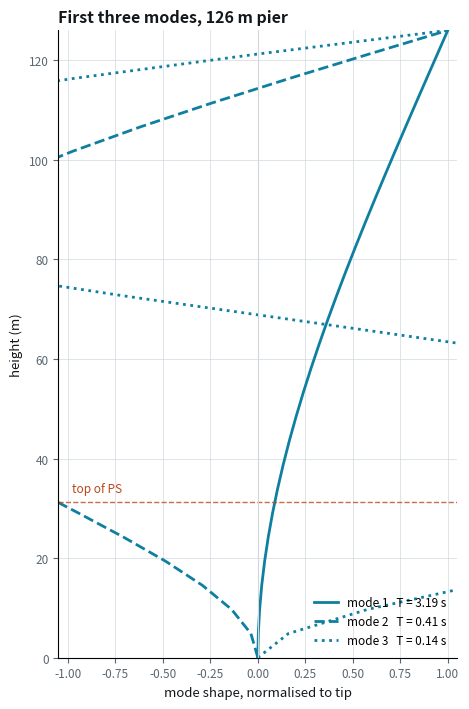
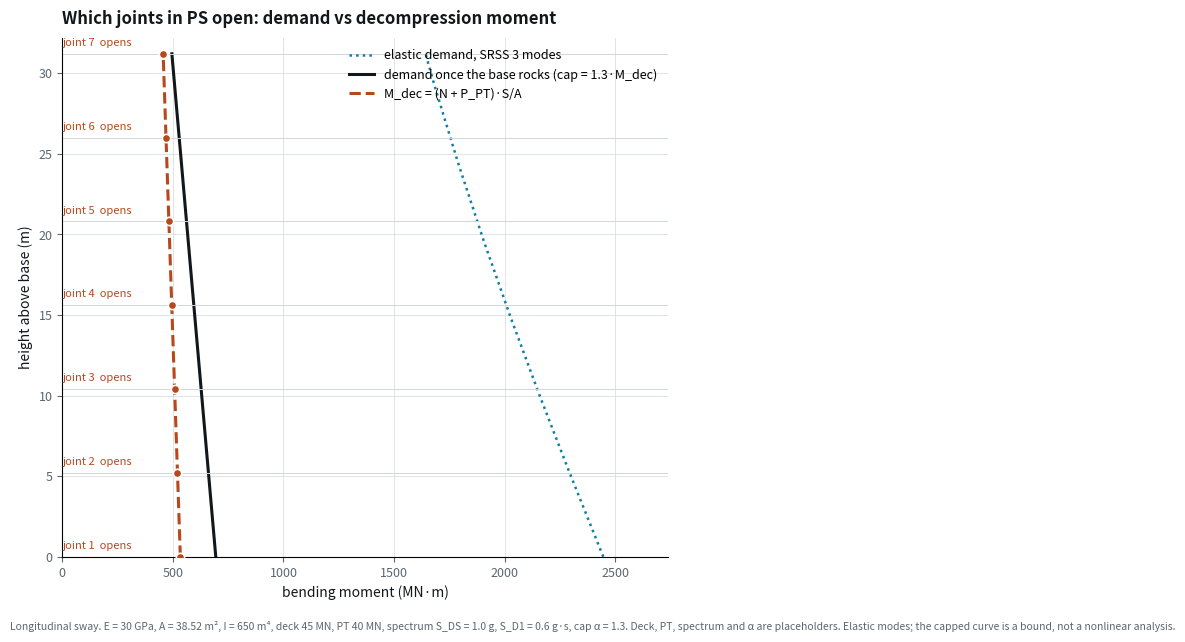

Reproduce these figures in Python, in order.
#!/usr/bin/env python3
"""
Eigenvalue model of the full 126 m pier, and the joint-opening check.

Cantilever, rigid base, deck mass lumped at the top. Euler-Bernoulli beam
elements, self-mass lumped at the nodes. Solves for periods and mode shapes,
builds the modal moment and shear profiles, scales them by a design spectrum,
combines SRSS, and compares the moment demand up the height against the
decompression moment M_dec(z) = (N(z) + P_PT) * S/A.

    pip install numpy scipy matplotlib
    python ps_modal.py

Outputs
    ps_modes.png / .pdf      first three mode shapes
    ps_joints.png / .pdf     moment demand vs M_dec up PS, joint by joint

Everything in PARAMS is an input you must be able to defend. The three marked
PLACEHOLDER are not from your prototype and need replacing.
"""

from dataclasses import dataclass

import numpy as np
from scipy.linalg import eigh
import matplotlib
matplotlib.use("Agg")
import matplotlib.pyplot as plt

# --------------------------------------------------------------------------
# PARAMETERS
# --------------------------------------------------------------------------


@dataclass
class Params:
    # pier
    H: float = 126.0            # m, full pier height
    H_PS: float = 31.2          # m, PS height
    seg_h: float = 5.2          # m, segment height (joints at multiples)
    A: float = 38.52            # m^2, net section area
    I: float = 650.0            # m^4, about the section's vertical axis
                                #      -> longitudinal sway. Use 513 for transverse.
    c: float = 6.522            # m, centroid to the far extreme fibre (12.0 - 5.478)
    E: float = 30.0e3           # MPa, C40 concrete  (30 GPa)
    gamma: float = 25.0         # kN/m^3, reinforced concrete unit weight
    n_el: int = 26              # elements

    # loads on the joints
    W_deck: float = 45.0e3      # kN, tributary deck weight at pier top   PLACEHOLDER
    P_PT: float = 40.0e3        # kN, post-tensioning force through the joints   PLACEHOLDER

    # design spectrum (ASCE 7 shape, 5% damping)                         PLACEHOLDER
    S_DS: float = 1.00          # g
    S_D1: float = 0.60          # g·s
    T_L: float = 8.0            # s

    n_modes: int = 3

    # post-decompression cap: base moment rises to alpha * M_dec as the joint
    # rocks (tendon stretch + ED bars). Governs what the upper joints see.
    alpha_cap: float = 1.3      # PLACEHOLDER — from the joint's M-theta model


P = Params()
g = 9.81

C_MODE = "#0E7FA0"
C_INK = "#12171B"
C_DEC = "#B8481B"
C_MUTED = "#5A6670"
C_GRID = "#CFD7DC"


# --------------------------------------------------------------------------
# finite element cantilever
# --------------------------------------------------------------------------

def beam_matrices(p: Params):
    """Global K and lumped M for a vertical cantilever. DOFs per node:
    lateral translation u, rotation θ. Node 0 at the base is fixed."""
    n = p.n_el
    L = p.H / n
    EI = p.E * 1e3 * p.I                       # kN·m^2  (MPa -> kPa)
    m_line = p.gamma * p.A / g                 # t/m   (kN/m^3 * m^2 / (m/s^2))

    ndof = 2 * (n + 1)
    K = np.zeros((ndof, ndof))
    M = np.zeros((ndof, ndof))

    k = EI / L**3 * np.array([
        [12,      6*L,   -12,     6*L],
        [6*L,   4*L*L,  -6*L,   2*L*L],
        [-12,    -6*L,    12,    -6*L],
        [6*L,   2*L*L,  -6*L,   4*L*L],
    ])
    for e in range(n):
        idx = [2*e, 2*e+1, 2*e+2, 2*e+3]
        K[np.ix_(idx, idx)] += k
        # lumped translational mass, half the element to each end
        M[2*e, 2*e] += m_line * L / 2
        M[2*e+2, 2*e+2] += m_line * L / 2

    # deck mass at the top node
    M[2*n, 2*n] += p.W_deck / g

    # tiny rotational inertia so M stays non-singular for eigh
    for i in range(n + 1):
        M[2*i+1, 2*i+1] += 1e-6 * m_line * L**3

    free = list(range(2, ndof))                 # fix u and θ at node 0
    return K, M, free, L


def modal(p: Params):
    K, M, free, L = beam_matrices(p)
    Kf, Mf = K[np.ix_(free, free)], M[np.ix_(free, free)]
    w2, phi = eigh(Kf, Mf)
    order = np.argsort(w2)
    w2, phi = w2[order], phi[:, order]

    n = p.n_el
    z = np.linspace(0, p.H, n + 1)

    # translational components only, normalised to unit tip displacement
    Phi = np.zeros((n + 1, p.n_modes))
    for j in range(p.n_modes):
        v = np.zeros(2 * (n + 1))
        v[free] = phi[:, j]
        u = v[0::2]
        Phi[:, j] = u / u[-1]

    # lumped translational masses per node
    m = np.zeros(n + 1)
    m_line = p.gamma * p.A / g
    m[:-1] += m_line * L / 2
    m[1:] += m_line * L / 2
    m[-1] += p.W_deck / g

    T = 2 * np.pi / np.sqrt(w2[:p.n_modes])
    Gamma = (Phi.T @ m) / np.einsum("ij,i,ij->j", Phi, m, Phi)   # participation
    Meff = (Phi.T @ m) ** 2 / np.einsum("ij,i,ij->j", Phi, m, Phi)
    return z, m, Phi, T, Gamma, Meff


# --------------------------------------------------------------------------
# spectrum, modal forces, internal-force profiles
# --------------------------------------------------------------------------

def Sa(T, p: Params):
    """ASCE 7 design spectrum, g."""
    T0, Ts = 0.2 * p.S_D1 / p.S_DS, p.S_D1 / p.S_DS
    if T < T0:
        return p.S_DS * (0.4 + 0.6 * T / T0)
    if T <= Ts:
        return p.S_DS
    if T <= p.T_L:
        return p.S_D1 / T
    return p.S_D1 * p.T_L / T**2


def profiles(z, m, Phi, Gamma, T, p: Params):
    """Per-mode shear V_n(z) and moment M_n(z) from the modal inertia forces
    s_n = Γ_n m φ_n Sa_n. Returns arrays [node, mode] in kN and kN·m."""
    nn, nm = Phi.shape
    V = np.zeros((nn, nm))
    Mo = np.zeros((nn, nm))
    for j in range(nm):
        f = Gamma[j] * m * Phi[:, j] * Sa(T[j], p) * g     # kN at each node
        for i in range(nn):
            above = np.arange(i, nn)
            V[i, j] = f[above].sum()
            Mo[i, j] = (f[above] * (z[above] - z[i])).sum()
    return V, Mo


def m_dec(z, p: Params):
    """Decompression moment at height z, kN·m."""
    N_self = p.gamma * p.A * (p.H - z)          # weight of pier above z
    N = N_self + p.W_deck + p.P_PT
    S = p.I / p.c
    return N * S / p.A, N


# --------------------------------------------------------------------------

def main():
    p = P
    z, m, Phi, T, Gamma, Meff = modal(p)
    V, Mo = profiles(z, m, Phi, Gamma, T, p)
    Msrss = np.sqrt((Mo**2).sum(axis=1))
    Vsrss = np.sqrt((V**2).sum(axis=1))
    Mdec, N = m_dec(z, p)

    # capped demand: base rocks at alpha*M_dec; the pier above sees the
    # first-mode moment shape scaled to that cap
    Mcap = p.alpha_cap * Mdec[0] * Mo[:, 0] / Mo[0, 0]

    mtot = m.sum()

    # ---------------- console ----------------
    print("=== Modal properties (full 126 m pier, rigid base) ===")
    for j in range(p.n_modes):
        print(f"  mode {j+1}:  T = {T[j]:6.2f} s   f = {1/T[j]:5.2f} Hz   "
              f"Sa = {Sa(T[j], p):.3f} g   "
              f"eff. mass = {100*Meff[j]/mtot:5.1f} %   "
              f"base M = {Mo[0,j]/1e3:8.0f} MN·m   base V = {V[0,j]/1e3:7.0f} MN")
    print(f"  first three modes carry {100*Meff.sum()/mtot:.1f} % of the mass")
    print(f"  SRSS base moment {Msrss[0]/1e3:.0f} MN·m,  base shear {Vsrss[0]/1e3:.0f} MN")
    print(f"  mode-2 / mode-1 at the base:  moment {Mo[0,1]/Mo[0,0]:.2f}   shear {V[0,1]/V[0,0]:.2f}")

    print("\n=== Joint check inside PS ===")
    print(f"  N at base {N[0]/1e3:.0f} MN (self {p.gamma*p.A*p.H/1e3:.0f} + deck "
          f"{p.W_deck/1e3:.0f} + PT {p.P_PT/1e3:.0f}),  S/A = {p.I/p.c/p.A:.2f} m")
    print(f"  base cap alpha = {p.alpha_cap}  ->  base moment held near {p.alpha_cap*Mdec[0]/1e3:.0f} MN·m once rocking")
    print(f"  {'joint':>6} {'z (m)':>7} {'M_dec':>9} {'elastic':>9} {'capped':>9} {'cap/Mdec':>9}  opens under cap?")
    joints = np.arange(0, p.H_PS + 1e-9, p.seg_h)
    for k, zj in enumerate(joints):
        md = np.interp(zj, z, Mdec)
        m3 = np.interp(zj, z, Msrss)
        mc = np.interp(zj, z, Mcap)
        print(f"  {k+1:>6} {zj:7.1f} {md/1e3:9.0f} {m3/1e3:9.0f} {mc/1e3:9.0f} "
              f"{mc/md:9.2f}  {'YES' if mc > md else 'no'}")
    print("\n  elastic demand >> M_dec everywhere: the base WILL rock (by design).")
    print("  the capped column is what the upper joints actually see; cap/Mdec > 1 -> that joint opens too.")
    print("  PLACEHOLDERS in use: W_deck, P_PT, S_DS/S_D1 — replace before quoting numbers.")

    # ---------------- figure 1: mode shapes ----------------
    fig, ax = plt.subplots(figsize=(4.8, 7.2))
    styles = ["-", "--", ":"]
    for j in range(p.n_modes):
        ax.plot(Phi[:, j], z, ls=styles[j], color=C_MODE, lw=2.0,
                label=f"mode {j+1}   T = {T[j]:.2f} s")
    ax.axhline(p.H_PS, color=C_DEC, lw=1.0, ls="--", alpha=0.8)
    ax.text(-0.98, p.H_PS + 2, "top of PS", fontsize=8.5, color=C_DEC)
    ax.axvline(0, color=C_GRID, lw=0.8)
    ax.set_xlim(-1.05, 1.05)
    ax.set_ylim(0, p.H)
    ax.set_xlabel("mode shape, normalised to tip", fontsize=9.5, color=C_INK)
    ax.set_ylabel("height (m)", fontsize=9.5, color=C_INK)
    ax.grid(True, color=C_GRID, lw=0.6, alpha=0.8)
    for s in ("top", "right"):
        ax.spines[s].set_visible(False)
    ax.tick_params(colors=C_MUTED, labelsize=8.5)
    ax.legend(frameon=False, fontsize=8.5, loc="lower right")
    ax.set_title("First three modes, 126 m pier", fontsize=11.5,
                 fontweight="bold", color=C_INK, loc="left")
    fig.tight_layout()
    fig.savefig("ps_modes.png", dpi=200, bbox_inches="tight", facecolor="white")
    fig.savefig("ps_modes.pdf", bbox_inches="tight", facecolor="white")

    # ---------------- figure 2: demand vs M_dec ----------------
    fig, ax = plt.subplots(figsize=(6.8, 6.2))
    zz = np.linspace(0, p.H_PS, 200)
    f_el = np.interp(zz, z, Msrss); f_cap = np.interp(zz, z, Mcap); f_dec = np.interp(zz, z, Mdec)
    ax.plot(f_el / 1e3, zz, ls=":", color=C_MODE, lw=1.8, label="elastic demand, SRSS 3 modes")
    ax.plot(f_cap / 1e3, zz, ls="-", color=C_INK, lw=2.2,
            label=f"demand once the base rocks (cap = {p.alpha_cap}·M_dec)")
    ax.plot(f_dec / 1e3, zz, ls="--", color=C_DEC, lw=2.2, label="M_dec = (N + P_PT)·S/A")

    # joints
    for k, zj in enumerate(joints):
        md = np.interp(zj, z, Mdec); mc = np.interp(zj, z, Mcap)
        ax.axhline(zj, color=C_GRID, lw=0.7)
        ax.plot([md/1e3], [zj], "o", ms=6, color=C_DEC, mec="white", mew=1.2, zorder=5)
        ax.text(2, zj + 0.5, f"joint {k+1}" + ("  opens" if mc > md else "  stays closed"),
                fontsize=8, color=C_DEC if mc > md else C_MUTED)

    ax.set_xlim(0, max(Msrss[0], Mdec[0]) / 1e3 * 1.12)
    ax.set_ylim(0, p.H_PS + 1)
    ax.set_xlabel("bending moment (MN·m)", fontsize=10, color=C_INK)
    ax.set_ylabel("height above base (m)", fontsize=10, color=C_INK)
    ax.grid(True, color=C_GRID, lw=0.6, alpha=0.8)
    for s in ("top", "right"):
        ax.spines[s].set_visible(False)
    ax.tick_params(colors=C_MUTED, labelsize=9)
    ax.legend(frameon=False, fontsize=9, loc="upper right")
    ax.set_title("Which joints in PS open: demand vs decompression moment",
                 fontsize=12, fontweight="bold", color=C_INK, loc="left", pad=10)
    fig.text(0.01, -0.01,
             f"Longitudinal sway. E = {p.E/1e3:.0f} GPa, A = {p.A} m², I = {p.I:.0f} m⁴, "
             f"deck {p.W_deck/1e3:.0f} MN, PT {p.P_PT/1e3:.0f} MN, "
             f"spectrum S_DS = {p.S_DS} g, S_D1 = {p.S_D1} g·s, cap α = {p.alpha_cap}. "
             "Deck, PT, spectrum and α are placeholders. Elastic modes; the capped "
             "curve is a bound, not a nonlinear analysis.",
             fontsize=7.5, color=C_MUTED, va="top")
    fig.tight_layout()
    fig.savefig("ps_joints.png", dpi=200, bbox_inches="tight", facecolor="white")
    fig.savefig("ps_joints.pdf", bbox_inches="tight", facecolor="white")
    print("\nwrote ps_modes.png/.pdf and ps_joints.png/.pdf")


if __name__ == "__main__":
    main()
